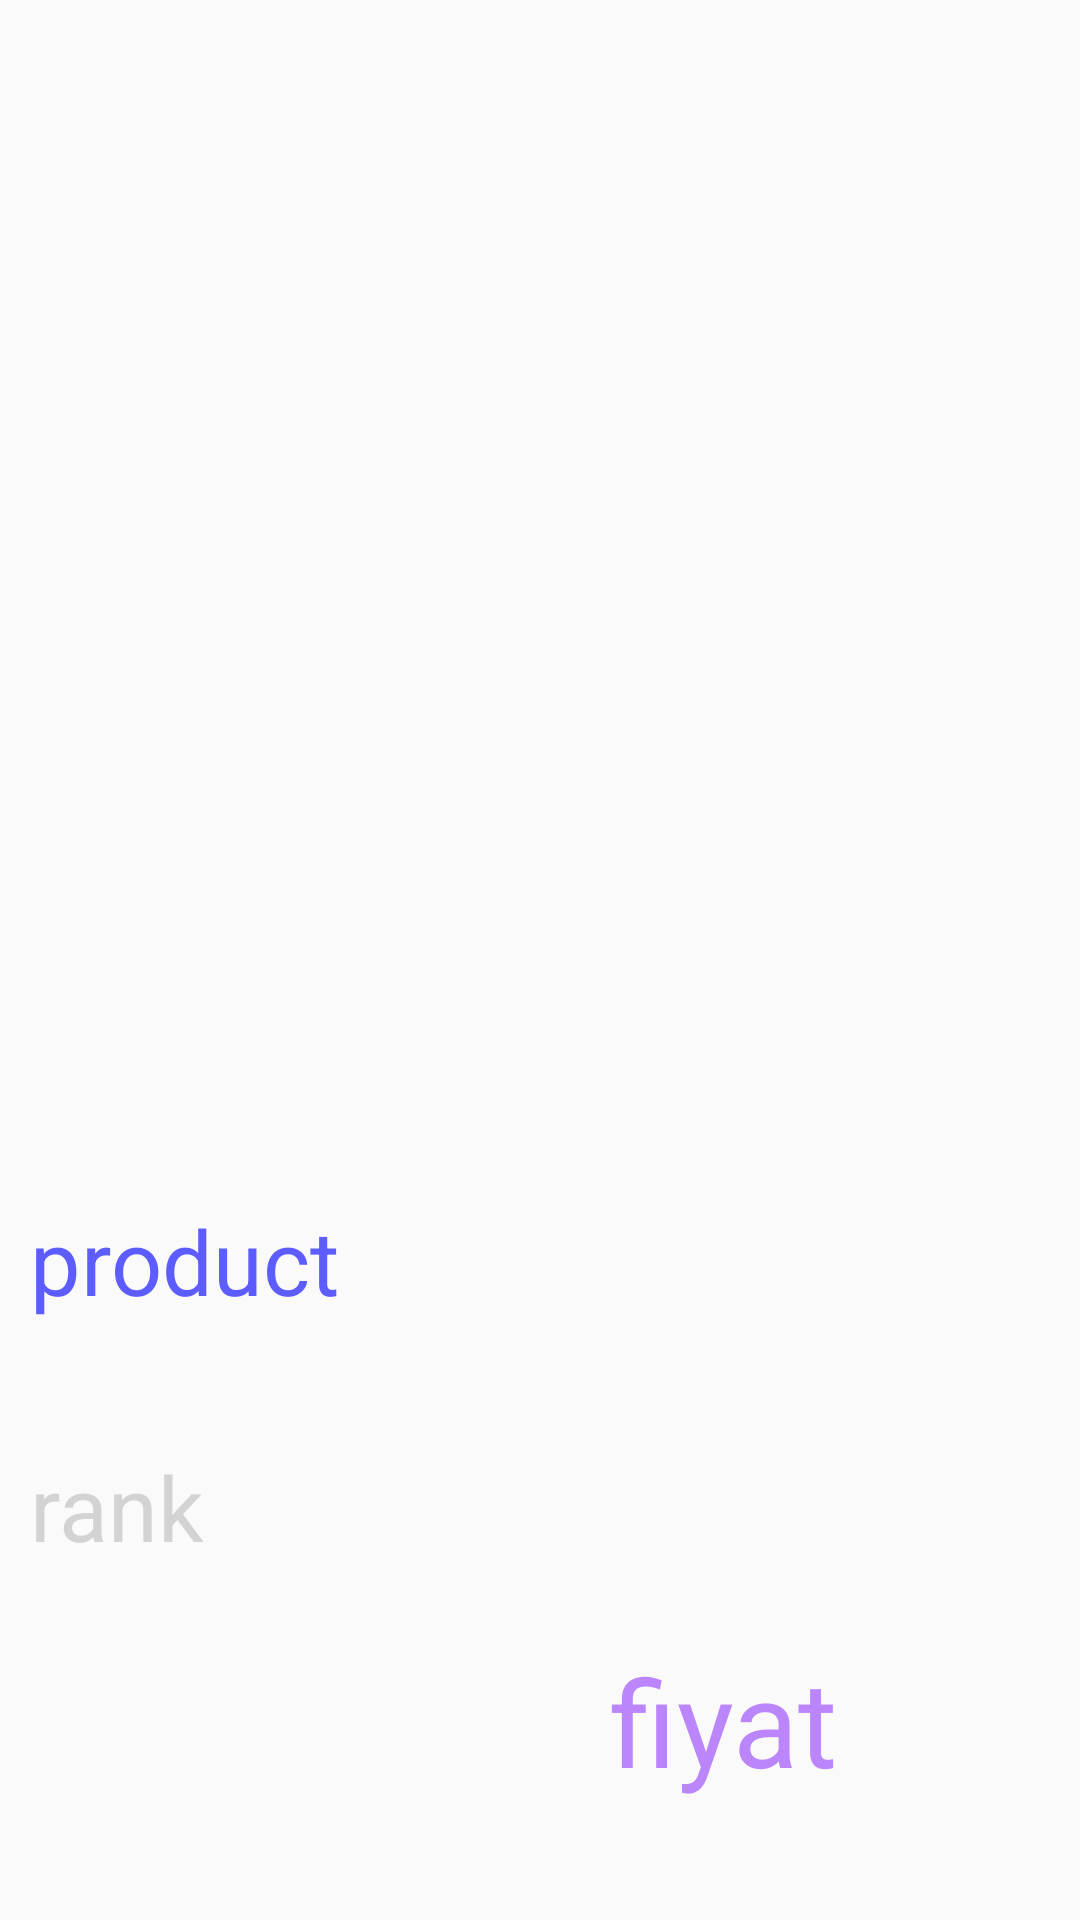

Layout XML and referenced resources for this Android screen:
<!-- AndroidManifest.xml: application theme Theme.LoginPageveUygulama -->
<!-- res/layout/fragment_cosmetics_frag2.xml -->
<?xml version="1.0" encoding="utf-8"?>
<FrameLayout xmlns:android="http://schemas.android.com/apk/res/android"
    xmlns:tools="http://schemas.android.com/tools"
    android:layout_width="match_parent"
    android:layout_height="match_parent"
    tools:context=".CosmeticsFrag2">

    <RelativeLayout
        android:layout_width="match_parent"
        android:layout_height="match_parent">

        <TextView
            android:id="@+id/bill"
            android:layout_width="290dp"
            android:layout_height="wrap_content"
            android:layout_alignParentLeft="true"
            android:layout_alignParentTop="true"
            android:layout_marginLeft="122dp"
            android:layout_marginTop="547dp"
            android:gravity="center"
            android:text="fiyat"
            android:textColor="@color/purple_200"
            android:textSize="40sp" />

        <TextView
            android:id="@+id/rankings"
            android:layout_width="match_parent"
            android:layout_height="wrap_content"
            android:layout_alignParentLeft="true"
            android:layout_alignParentTop="true"
            android:layout_marginLeft="10dp"
            android:layout_marginTop="482dp"
            android:text="rank"
            android:textColor="#D3D3D3"
            android:textSize="30sp" />

        <TextView
            android:id="@+id/product_name"
            android:layout_width="match_parent"
            android:layout_height="wrap_content"
            android:layout_alignParentLeft="true"
            android:layout_alignParentTop="true"
            android:layout_marginTop="400dp"
            android:layout_marginLeft="10dp"
            android:textColor="#5C5CFF"
            android:textSize="30sp"
            android:text="product" />
        <ImageView
            android:id="@+id/resim"
            android:layout_width="match_parent"
            android:layout_height="300dp"
            android:layout_alignParentTop="true"
            android:layout_alignParentLeft="true"
            android:layout_marginTop="80dp"
            android:scaleType="fitXY"
            />



    </RelativeLayout>






</FrameLayout>
<!-- resources referenced by this layout -->
<resources>
  <style name="Theme.LoginPageveUygulama" parent="Theme.AppCompat.Light.NoActionBar">
          
          <item name="colorPrimary">@color/purple_500</item>
          <item name="colorPrimaryVariant">@color/purple_700</item>
          <item name="colorOnPrimary">@color/white</item>
          
          <item name="colorSecondary">@color/teal_200</item>
          <item name="colorSecondaryVariant">@color/teal_700</item>
          <item name="colorOnSecondary">@color/black</item>
          
          <item name="android:statusBarColor">?attr/colorPrimaryVariant</item>
          
      </style>
  <!-- not gathered from this repository: default colours our renderer supplied (Android Studio template values) -->
  <color name="purple_200">#FFBB86FC</color>
  <color name="purple_500">#FF6200EE</color>
  <color name="purple_700">#FF3700B3</color>
  <color name="teal_200">#FF03DAC5</color>
  <color name="teal_700">#FF018786</color>
  <color name="black">#FF000000</color>
  <color name="white">#FFFFFFFF</color>
</resources>
